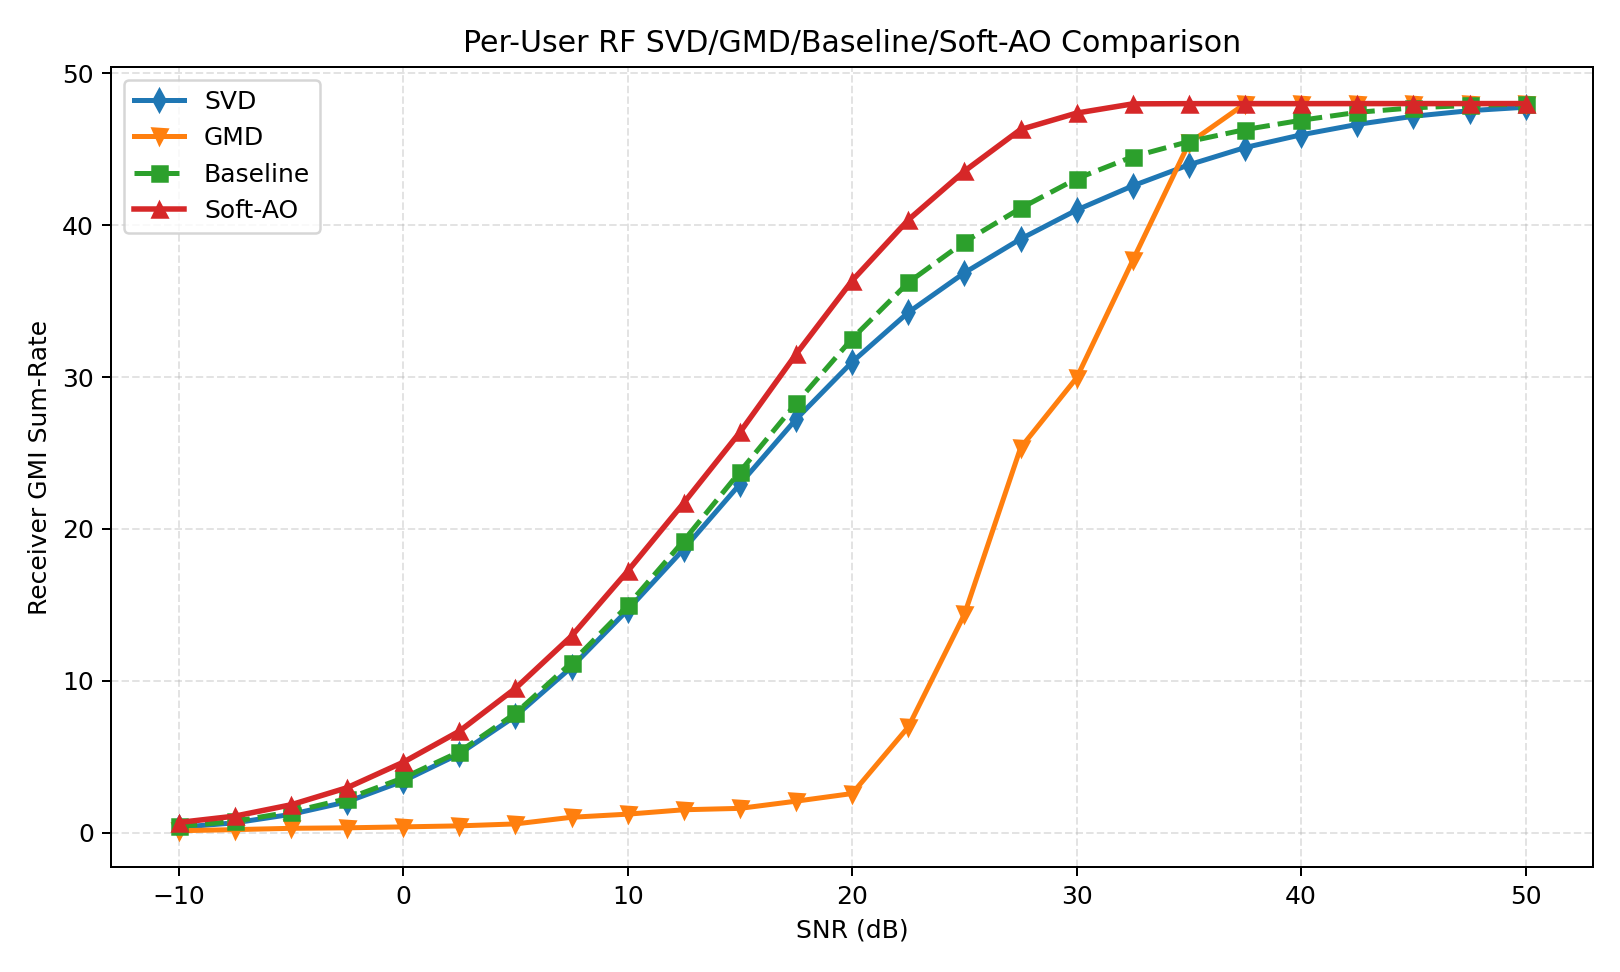

Source data for this figure (header and first rows):
snr_db, avg_svd, avg_gmd, avg_baseline, avg_ao, gain_ao_vs_svd, gain_ao_vs_gmd, gain_ao_vs_baseline, avg_svd_leakage, avg_gmd_leakage, avg_baseline_leakage, avg_ao_leakage
-10, 0.367, 0.1407, 0.4279, 0.6825, 0.3155, 0.5418, 0.2546, 0.703, 0.7041, 0.7043, 1.261
-7.5, 0.6614, 0.214, 0.7629, 1.103, 0.4419, 0.8893, 0.3404, 0.5361, 0.5342, 0.5131, 0.7222
-5, 1.22, 0.3007, 1.383, 1.848, 0.6285, 1.547, 0.4655, 0.385, 0.3828, 0.3515, 0.3274
-2.5, 2.047, 0.3329, 2.254, 2.973, 0.9261, 2.64, 0.7191, 0.2984, 0.2976, 0.2682, 0.2314
0.0000000000, 3.411, 0.3949, 3.617, 4.649, 1.237, 4.254, 1.031, 0.213, 0.2129, 0.1921, 0.1542
2.5, 5.199, 0.4613, 5.338, 6.692, 1.493, 6.231, 1.354, 0.1517, 0.1514, 0.1369, 0.1083
5, 7.686, 0.5896, 7.873, 9.514, 1.828, 8.924, 1.641, 0.09234, 0.09242, 0.08585, 0.072
7.5, 10.91, 1.028, 11.21, 12.96, 2.047, 11.93, 1.749, 0.05821, 0.05824, 0.05498, 0.04615
10, 14.68, 1.233, 14.97, 17.23, 2.552, 16, 2.264, 0.03656, 0.03658, 0.03601, 0.03103
12.5, 18.69, 1.522, 19.24, 21.73, 3.041, 20.2, 2.485, 0.02297, 0.02295, 0.02333, 0.02022
15, 22.96, 1.613, 23.78, 26.37, 3.412, 24.75, 2.591, 0.01414, 0.01413, 0.01474, 0.0139
17.5, 27.23, 2.087, 28.27, 31.51, 4.28, 29.42, 3.238, 0.008634, 0.008636, 0.009039, 0.009545
20, 31, 2.59, 32.53, 36.35, 5.356, 33.76, 3.817, 0.005253, 0.00526, 0.005548, 0.00661
22.5, 34.26, 6.971, 36.22, 40.35, 6.092, 33.38, 4.123, 0.003203, 0.003208, 0.003345, 0.004277
25, 36.86, 14.38, 38.89, 43.55, 6.691, 29.17, 4.659, 0.001948, 0.001951, 0.002015, 0.002585
27.5, 39.09, 25.34, 41.11, 46.29, 7.205, 20.95, 5.184, 0.00117, 0.001172, 0.001208, 0.001455
30, 40.99, 29.95, 43.06, 47.37, 6.379, 17.42, 4.317, 0.0006871, 0.0006885, 0.0007039, 0.0009433
32.5, 42.59, 37.69, 44.5, 47.98, 5.394, 10.3, 3.477, 0.000396, 0.0003967, 0.0004052, 0.0006212
35, 43.97, 45.39, 45.5, 47.99, 4.025, 2.603, 2.494, 0.000225, 0.0002255, 0.0002285, 0.0003504
37.5, 45.11, 47.99, 46.29, 48, 2.893, 0.0138, 1.712, 0.0001268, 0.000127, 0.0001284, 0.0001588
40, 45.94, 48, 46.9, 48, 2.053, -0.004909, 1.093, 0.00007103, 0.00007121, 0.00007173, 0.00008426
42.5, 46.63, 48, 47.42, 48, 1.371, -0.00002892, 0.5783, 0.00003967, 0.00003981, 0.00004004, 0.00004304
45, 47.16, 48, 47.72, 48, 0.8361, -0.0000338, 0.2808, 0.00002225, 0.00002233, 0.0000224, 0.00002387
47.5, 47.53, 48, 47.87, 48, 0.4671, -0.0007041, 0.1249, 0.00001249, 0.00001253, 0.00001252, 0.00001295
50, 47.76, 48, 47.97, 48, 0.2395, -0.0000000009, 0.03279, 0.00000701, 0.000007033, 0.000007041, 0.000007255
